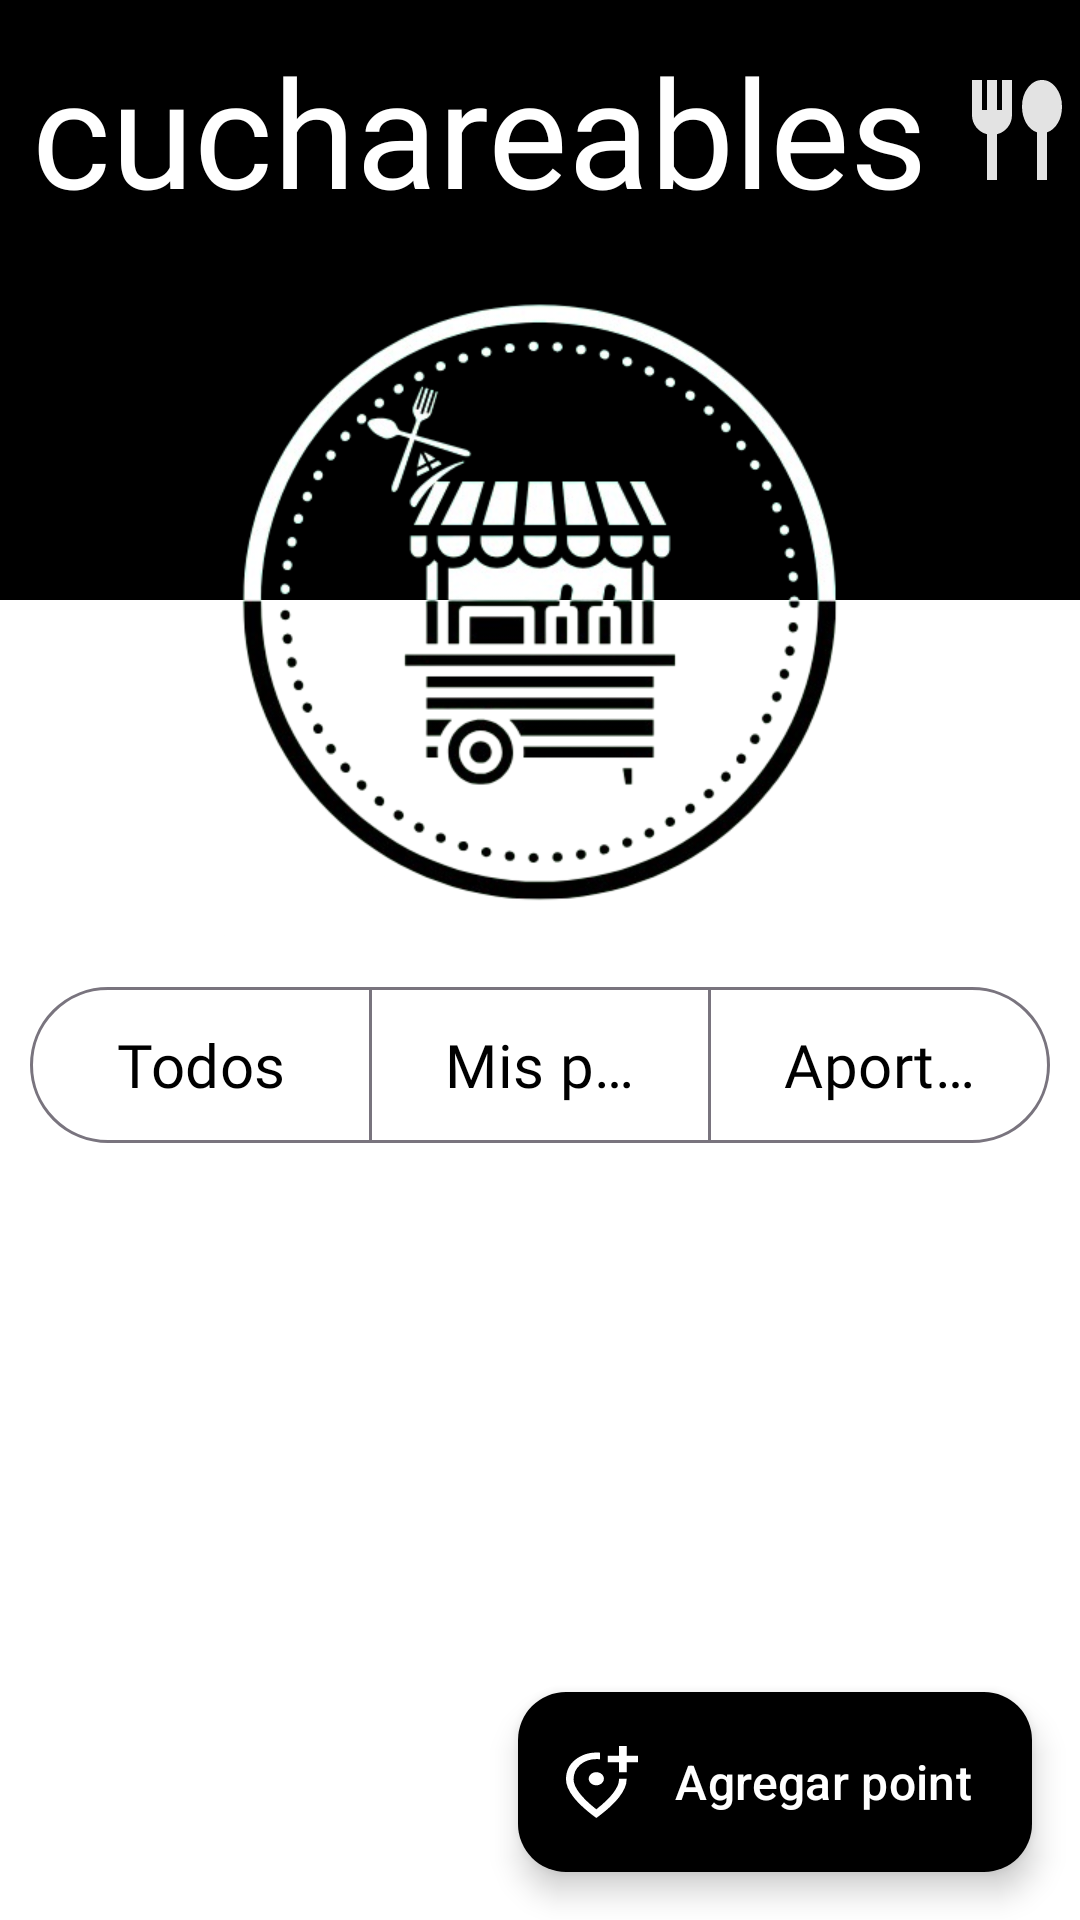

Android layout source for this screen:
<!-- AndroidManifest.xml: application theme Theme.S12_MVVM -->
<!-- res/layout/fragment_home.xml -->
<?xml version="1.0" encoding="utf-8"?>
<androidx.constraintlayout.widget.ConstraintLayout xmlns:android="http://schemas.android.com/apk/res/android"
    xmlns:tools="http://schemas.android.com/tools"
    android:layout_width="match_parent"
    android:layout_height="match_parent"
    xmlns:app="http://schemas.android.com/apk/res-auto"
    android:fitsSystemWindows="true"
    android:background="#FFFFFF"
    tools:context=".HomeFragment">

        <LinearLayout
            android:layout_width="match_parent"
            android:layout_height="match_parent"
            android:orientation="vertical"
            app:layout_constraintTop_toTopOf="parent"
            app:layout_constraintBottom_toBottomOf="parent"
            app:layout_constraintStart_toStartOf="parent"
            app:layout_constraintEnd_toEndOf="parent">

            <FrameLayout
                android:layout_width="match_parent"
                android:layout_height="wrap_content">
                <FrameLayout
                    android:layout_width="match_parent"
                    android:layout_height="200dp"
                    android:background="@color/black">

                    <LinearLayout
                        android:layout_width="wrap_content"
                        android:layout_height="wrap_content"
                        android:layout_gravity="center_horizontal"
                        android:gravity="center"
                        android:orientation="horizontal">
                        <TextView
                            android:layout_width="wrap_content"
                            android:layout_height="wrap_content"
                            android:layout_margin="10dp"
                            android:fontFamily="@font/bebas_neue"
                            android:text="cuchareables"
                            android:textColor="@color/white"
                            android:textSize="50sp" />
                        <ImageView
                            android:layout_width="wrap_content"
                            android:layout_height="wrap_content"
                            android:src="@drawable/cuchara_tenedor"/>
                    </LinearLayout>

                    <ImageView
                        android:id="@+id/btn_logout"
                        android:layout_width="50dp"
                        android:layout_height="50dp"
                        android:layout_margin="10dp"
                        android:layout_gravity="end|bottom"
                        android:src="@drawable/ic_log_out"/>

                </FrameLayout>

                <ImageView
                    android:layout_width="250dp"
                    android:layout_height="250dp"
                    android:layout_marginTop="75dp"
                    android:layout_gravity="center_horizontal"
                    android:src="@drawable/logo_cuchareable_v2" />
            </FrameLayout>

            <com.google.android.material.button.MaterialButtonToggleGroup
                android:id="@+id/toggleButton"
                android:layout_gravity="center_horizontal"
                android:layout_width="match_parent"
                android:layout_height="60dp"
                app:singleSelection="true"
                app:selectionRequired="true"
                android:layout_marginHorizontal="10dp"
                app:shapeAppearanceOverlay="@style/RoundedToggleGroup">

                <com.google.android.material.button.MaterialButton
                    style="?attr/materialButtonOutlinedStyle"
                    android:id="@+id/button1"
                    android:layout_width="0dp"
                    android:layout_weight="1"
                    android:layout_height="match_parent"
                    android:fontFamily="@font/bebas_neue"
                    android:textSize="20sp"
                    android:text="Todos" />

                <com.google.android.material.button.MaterialButton
                    style="?attr/materialButtonOutlinedStyle"
                    android:id="@+id/button2"
                    android:layout_width="0dp"
                    android:layout_weight="1"
                    android:layout_height="match_parent"
                    android:fontFamily="@font/bebas_neue"
                    android:textSize="20sp"
                    android:text="Mis points" />

                <com.google.android.material.button.MaterialButton
                    style="?attr/materialButtonOutlinedStyle"
                    android:id="@+id/button3"
                    android:layout_width="0dp"
                    android:layout_weight="1"
                    android:layout_height="match_parent"
                    android:fontFamily="@font/bebas_neue"
                    android:textSize="20sp"
                    android:text="Aportes" />

            </com.google.android.material.button.MaterialButtonToggleGroup>

            <androidx.fragment.app.FragmentContainerView
                android:layout_weight="1"
                android:id="@+id/fragment_container"
                android:layout_width="match_parent"
                android:layout_height="wrap_content"/>


        </LinearLayout>


    <com.google.android.material.floatingactionbutton.ExtendedFloatingActionButton
        android:id="@+id/btn_add_map"
        android:layout_width="wrap_content"
        android:layout_height="60dp"
        android:layout_gravity="bottom|end"
        android:layout_margin="16dp"
        android:text="Agregar point"
        android:textSize="16sp"
        app:icon="@drawable/icon_add_map"
        app:backgroundTint="@color/black"
        app:iconTint="@android:color/white"
        app:rippleColor="@color/white"
        android:textColor="@android:color/white"
        app:layout_constraintBottom_toBottomOf="parent"
        app:layout_constraintEnd_toEndOf="parent"/>

</androidx.constraintlayout.widget.ConstraintLayout>
<!-- resources referenced by this layout -->
<resources>
  <color name="black">#FF000000</color>
  <color name="white">#FFFFFFFF</color>
  <!-- drawable cuchara_tenedor (drawable) -->
  <vector xmlns:android="http://schemas.android.com/apk/res/android"
      android:width="40dp"
      android:height="40dp"
      android:viewportWidth="40"
      android:viewportHeight="40">
    <path
        android:pathData="M10,36.667V21.417C8.5,21.028 7.292,20.236 6.375,19.042C5.458,17.847 5,16.5 5,15V3.333H8.333V13.333H10V3.333H13.333V13.333H15V3.333H18.333V15C18.333,16.5 17.875,17.847 16.958,19.042C16.042,20.236 14.833,21.028 13.333,21.417V36.667H10ZM26.667,36.667V20.792C25.167,20.292 23.958,19.243 23.042,17.646C22.125,16.049 21.667,14.236 21.667,12.208C21.667,9.736 22.319,7.639 23.625,5.917C24.931,4.194 26.5,3.333 28.333,3.333C30.167,3.333 31.736,4.201 33.042,5.938C34.347,7.674 35,9.778 35,12.25C35,14.278 34.542,16.083 33.625,17.667C32.708,19.25 31.5,20.292 30,20.792V36.667H26.667Z"
        android:fillColor="#E3E3E3"/>
  </vector>
  <!-- drawable icon_add_map (drawable) -->
  <vector xmlns:android="http://schemas.android.com/apk/res/android"
      android:width="19dp"
      android:height="22dp"
      android:viewportWidth="19"
      android:viewportHeight="22">
    <path
        android:pathData="M8,22C5.317,19.717 3.313,17.596 1.987,15.637C0.663,13.679 0,11.867 0,10.2C0,7.7 0.804,5.708 2.412,4.225C4.021,2.742 5.883,2 8,2H8.5C8.667,2 8.833,2.017 9,2.05V4.075C8.833,4.042 8.671,4.021 8.512,4.012C8.354,4.004 8.183,4 8,4C6.317,4 4.896,4.579 3.737,5.738C2.579,6.896 2,8.383 2,10.2C2,11.383 2.492,12.738 3.475,14.262C4.458,15.788 5.967,17.483 8,19.35C10.033,17.483 11.542,15.788 12.525,14.262C13.508,12.738 14,11.383 14,10.2V10H16V10.2C16,11.867 15.337,13.679 14.012,15.637C12.688,17.596 10.683,19.717 8,22ZM8,12C8.55,12 9.021,11.804 9.413,11.413C9.804,11.021 10,10.55 10,10C10,9.45 9.804,8.979 9.413,8.587C9.021,8.196 8.55,8 8,8C7.45,8 6.979,8.196 6.588,8.587C6.196,8.979 6,9.45 6,10C6,10.55 6.196,11.021 6.588,11.413C6.979,11.804 7.45,12 8,12ZM14,8H16V5H19V3H16V0H14V3H11V5H14V8Z"
        android:fillColor="#ffffff"/>
  </vector>
  <!-- drawable logo_cuchareable_v2: png bitmap (drawable, 96763 bytes) -->
  <style name="RoundedToggleGroup" parent="">
          <item name="cornerFamily">rounded</item>
          <item name="cornerSize">50%</item> 
      </style>
  <style name="Theme.S12_MVVM" parent="Theme.Material3.DayNight.NoActionBar">
          
          <item name="colorPrimary">@color/purple_500</item>
          <item name="colorOnPrimary">@color/white</item>
  
          
          <item name="colorSecondary">@color/teal_200</item>
          <item name="colorOnSecondary">@color/black</item>
  
          
          <item name="colorSurface">@color/white</item>
          <item name="colorOnSurface">@color/black</item>
  
          
          <item name="android:statusBarColor">@color/purple_700</item>
          <item name="android:windowLightStatusBar">false</item>
      </style>
  <color name="purple_500">#FF6200EE</color>
  <color name="teal_200">#FF03DAC5</color>
  <color name="purple_700">#FF3700B3</color>
</resources>
